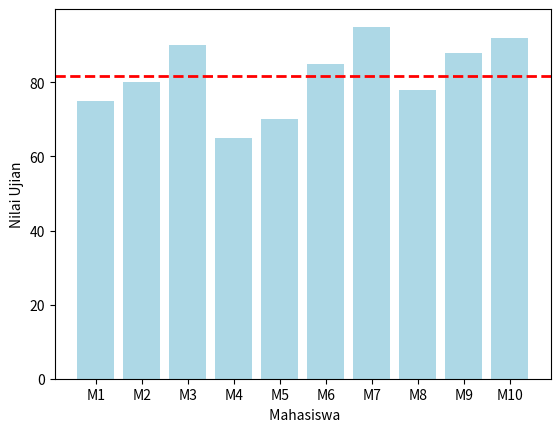

Here is the Python script that generated this plot:
from functools import reduce
import matplotlib.pyplot as plt

nilai_mahasiswa = [75, 80, 90, 65, 70, 85, 95, 78, 88, 92]
mahasiswa = list(map(lambda i: f"M{i+1}", range(len(nilai_mahasiswa))))

def hitung_rata_rata(nilai_mahasiswa):
    total_nilai = reduce(lambda x, y: x + y, nilai_mahasiswa)
    average = total_nilai / len(nilai_mahasiswa)
    return average

averageGrade = hitung_rata_rata(nilai_mahasiswa)

print("Mahasiswa:", mahasiswa)
print("Nilai mahasiswa:", nilai_mahasiswa)
print("Rata-rata nilai mahasiswa:", averageGrade)

plt.axhline(y=averageGrade, color='red', linestyle='dashed', linewidth=2, label='Rata-rata')
plt.plot(averageGrade, label='Rata-rata')
plt.xlabel(" Mahasiswa")
plt.ylabel("Nilai Ujian")
plt.bar(mahasiswa, nilai_mahasiswa, color='lightblue')
plt.show()